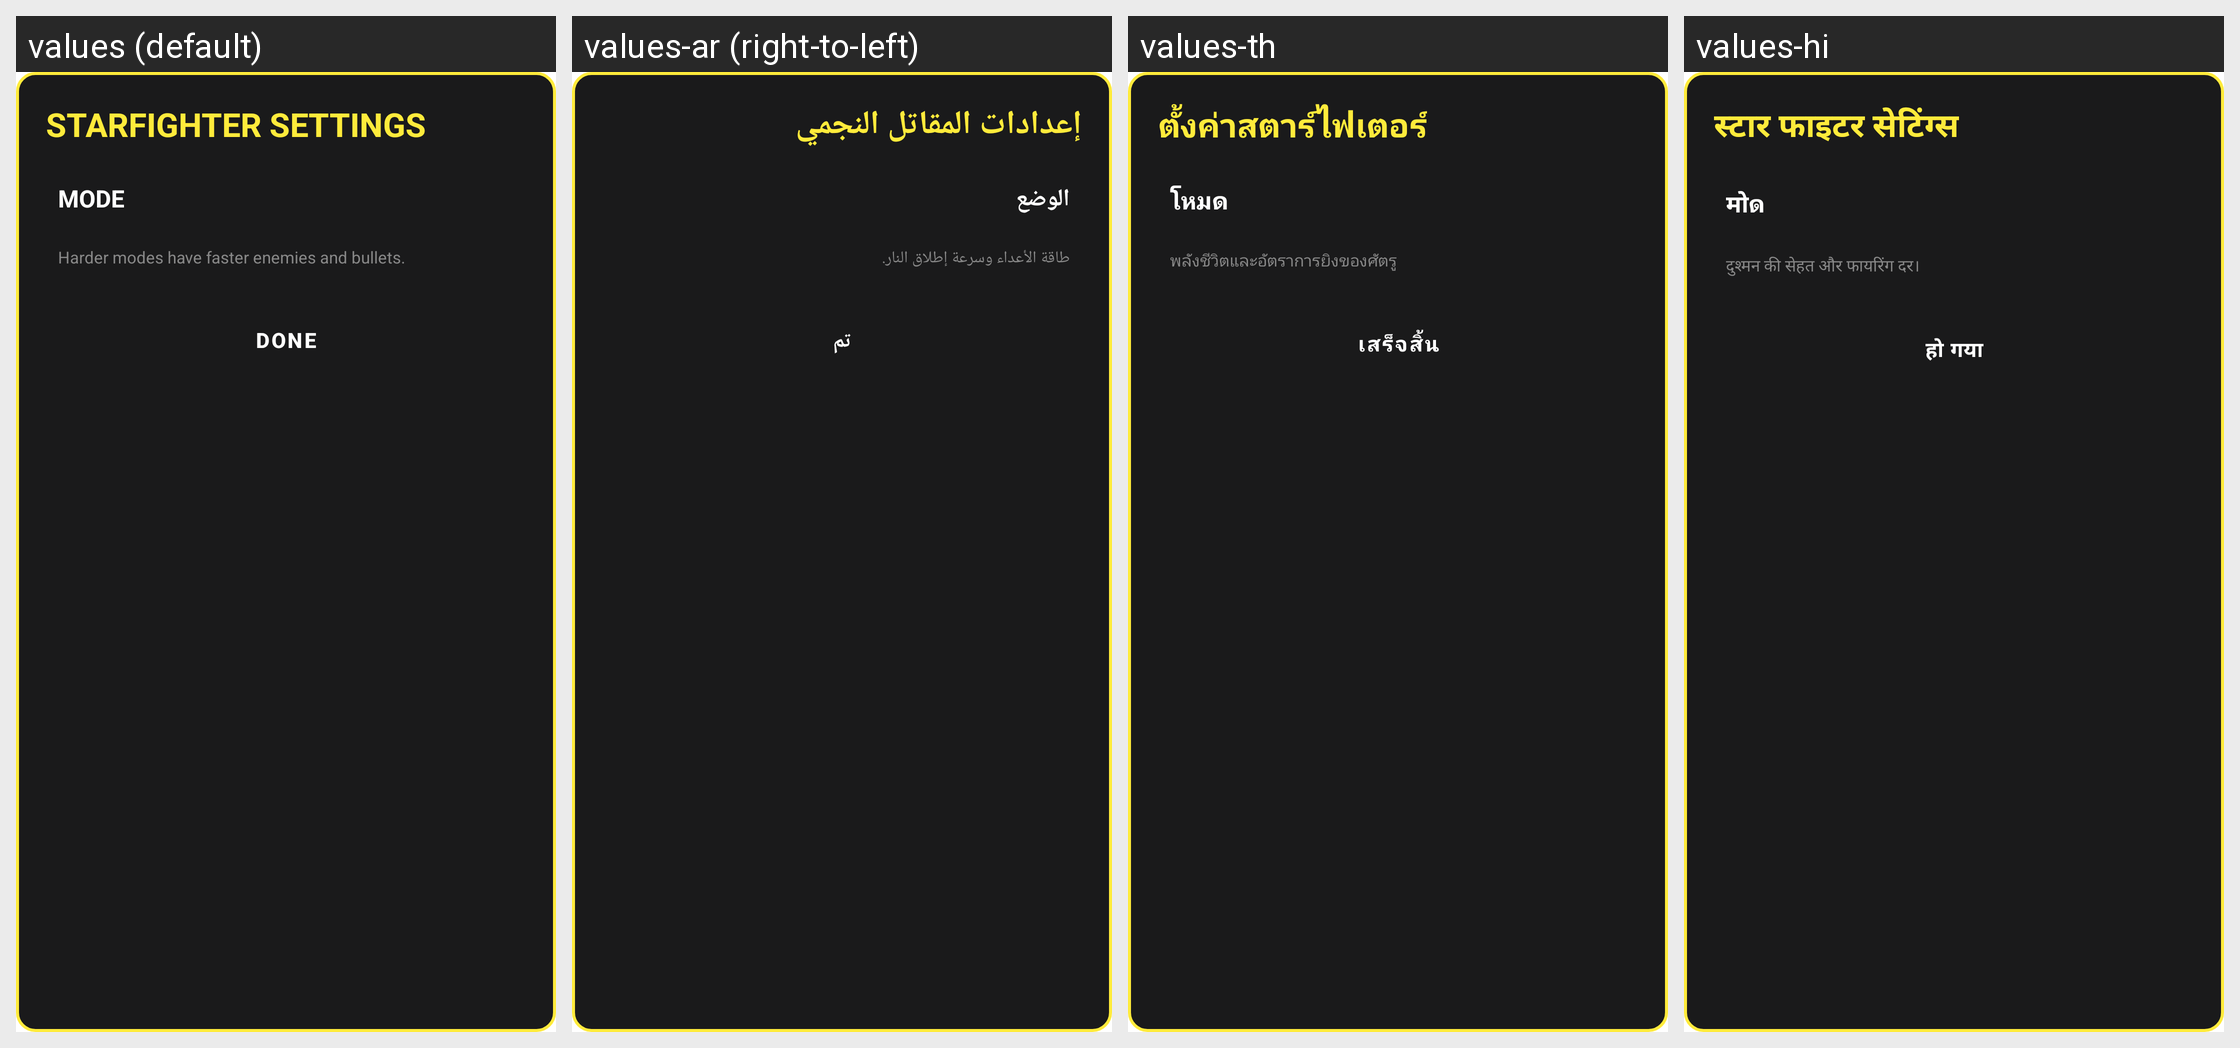

Locale-by-locale string values for the Android screen shown in this grid:
Android screen res/layout/dialog_starfighter_settings.xml rendered under 4 locales, left to right: values (default), values-ar (right-to-left), values-th, values-hi. Device: Nexus 5 (rendered at 1080×1920; each locale shown at half size, 540×960, under a caption strip naming it); theme Theme.MyApplication.
Other locales in the repository, not shown: values-de, values-es, values-fr, values-in, values-it, values-ja, values-ko, values-pt, values-ru, values-tr, values-vi, values-zh-rCN.
Strings drawn on this screen, with the default value and each locale's value (text and hints the layout hard-codes, and strings that could not be matched under every locale, appear in the picture but are not listed):

starfighter_settings_title
  values: STARFIGHTER SETTINGS
  values-ar: إعدادات المقاتل النجمي
  values-th: ตั้งค่าสตาร์ไฟเตอร์
  values-hi: स्टार फाइटर सेटिंग्स

mode_label
  values: MODE
  values-ar: الوضع
  values-th: โหมด
  values-hi: मोด

starfighter_difficulty_desc
  values: Harder modes have faster enemies and bullets.
  values-ar: طاقة الأعداء وسرعة إطلاق النار.
  values-th: พลังชีวิตและอัตราการยิงของศัตรู
  values-hi: दुश्मन की सेहत और फायरिंग दर।

trex_done
  values: DONE
  values-ar: تم
  values-th: เสร็จสิ้น
  values-hi: हो गया
